Photos from the image-classification dataset "skeletal_output" in the GitHub repository Eva13-sys/smart_mirror. Its 5 classes are: downward dog pose, goddess pose, plank pose, tree pose, warrior 2 pose.

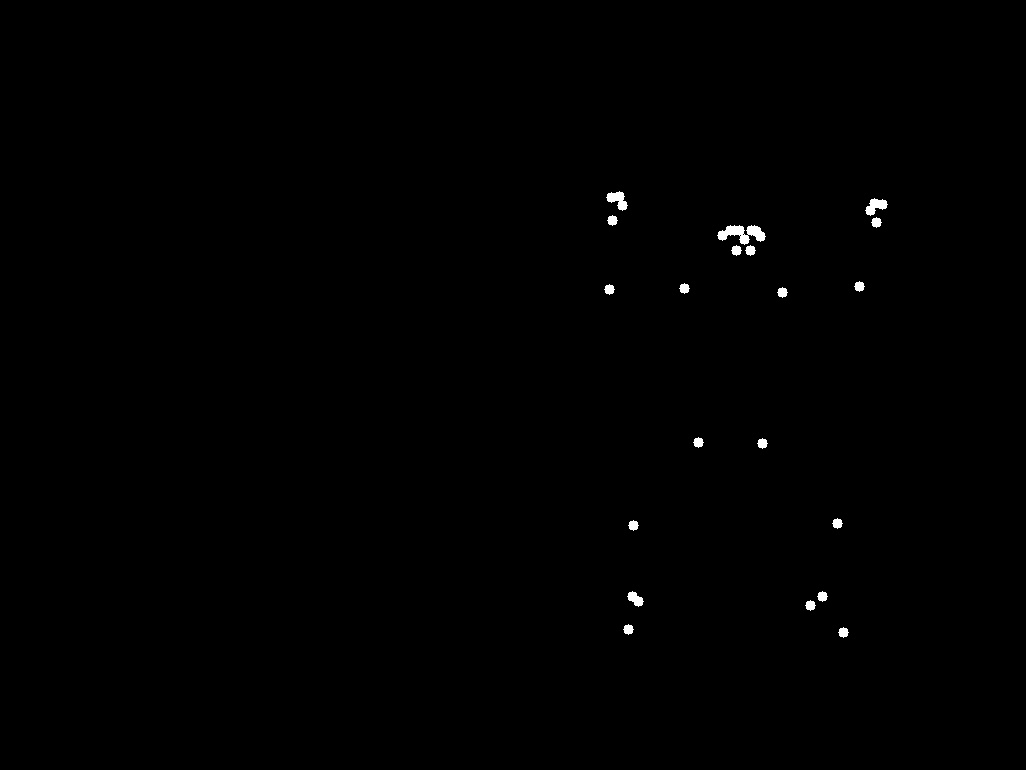
Label: goddess pose

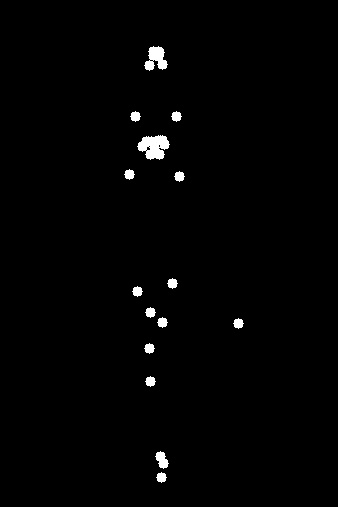
Label: tree pose

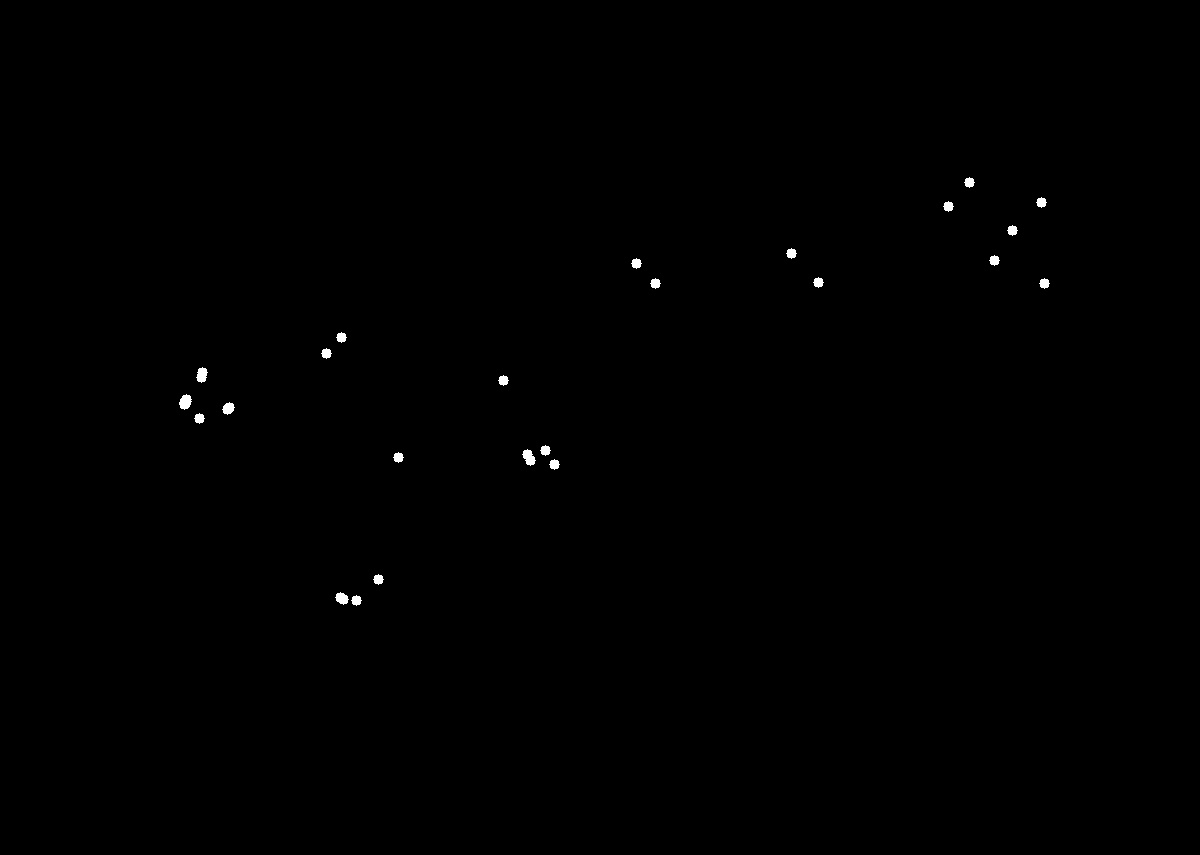
Label: plank pose

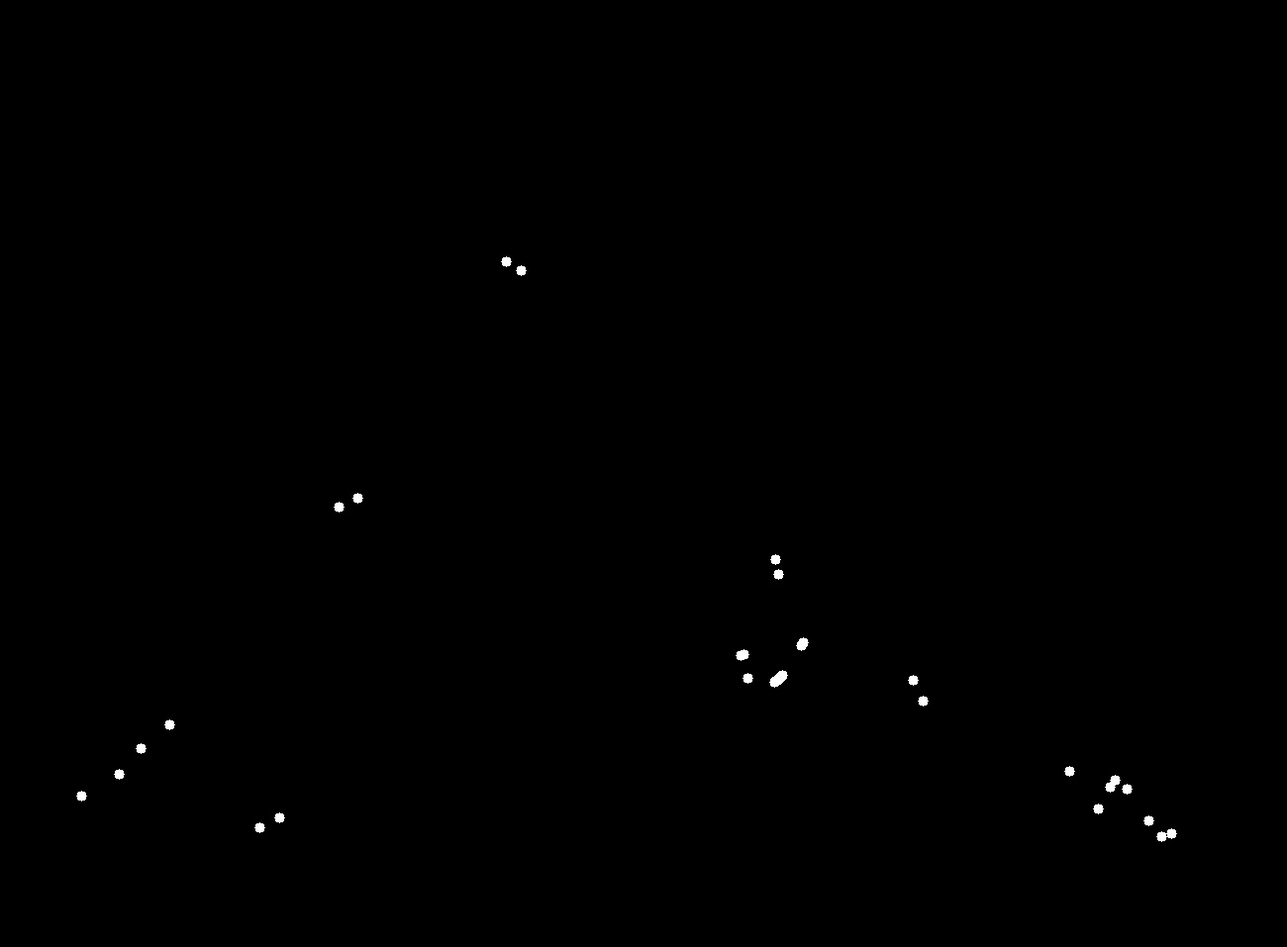
Label: downward dog pose

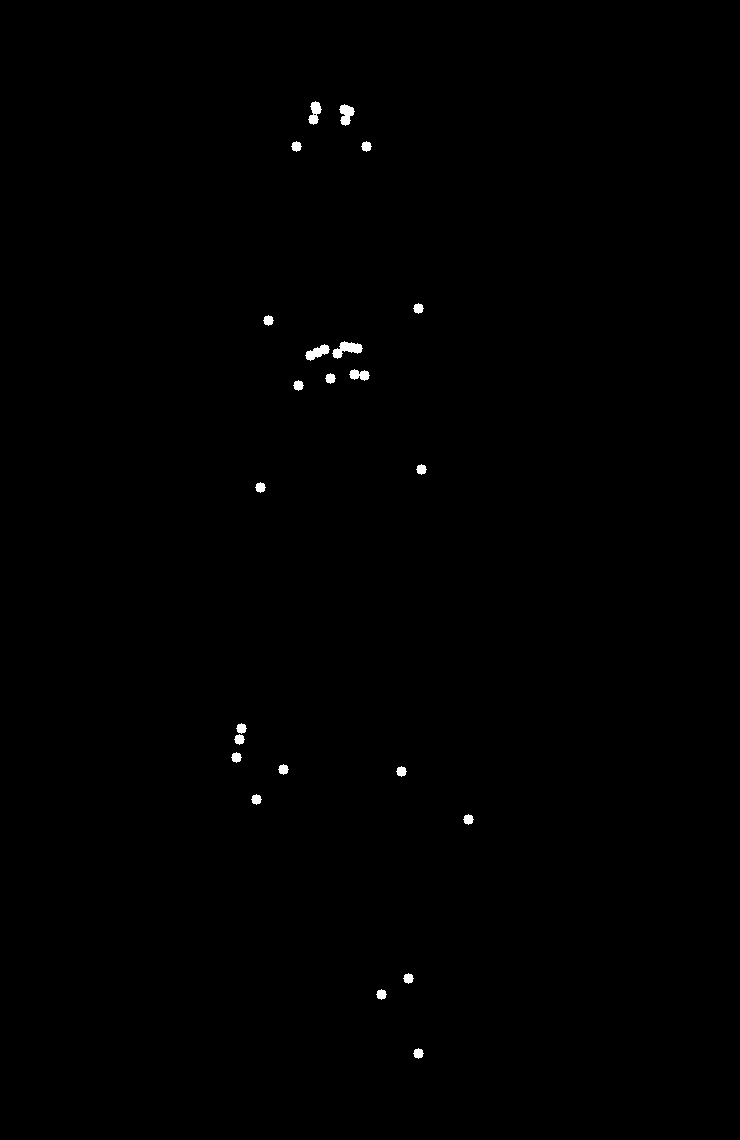
Label: warrior 2 pose

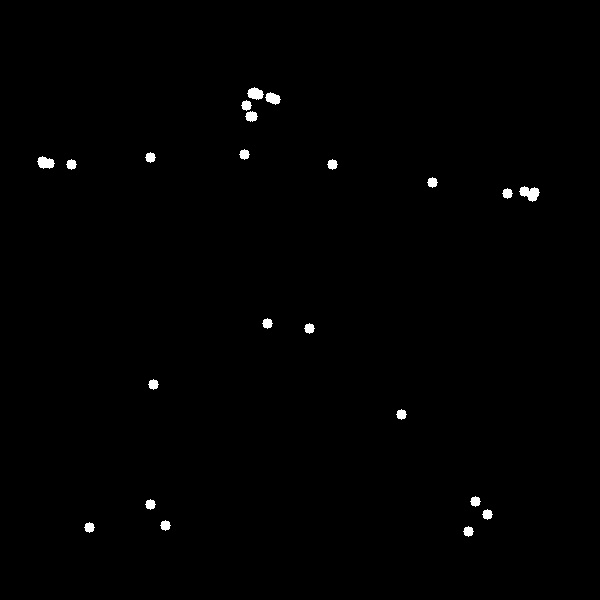
Label: warrior 2 pose
